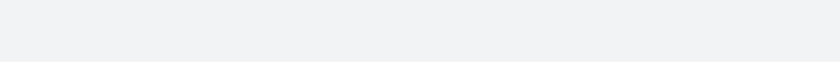
t = 0.00 s
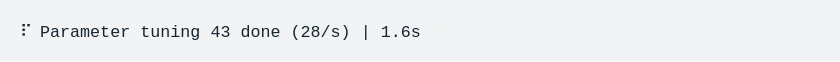
t = 1.62 s
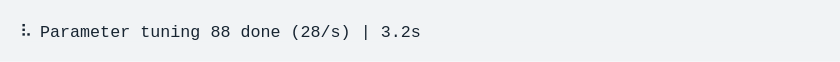
t = 3.23 s
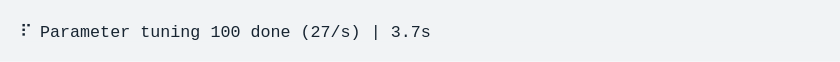
t = 4.85 s
t = 6.46 s: frame unchanged from t = 4.85 s, image omitted
t = 8.08 s: frame unchanged from t = 4.85 s, image omitted

The animated SVG that drew these frames (rendered in a browser with its animation timeline set to each time). Animation: 1 CSS @keyframes rule; one cycle of 9.70 s, repeats indefinitely.

<svg xmlns="http://www.w3.org/2000/svg" xmlns:xlink="http://www.w3.org/1999/xlink" width="840" height="61.71"><rect width="840" height="61.71" class="a" rx="0" ry="0"/><svg xmlns="http://www.w3.org/2000/svg" xmlns:xlink="http://www.w3.org/1999/xlink" width="800" height="21.71" x="20" y="20" viewBox="0 0 80 2.171"><style>@keyframes e{0%{transform:translateX(0)}.5%{transform:translateX(-160px)}1.7%{transform:translateX(-240px)}3.5%{transform:translateX(-320px)}5.8%{transform:translateX(-400px)}8%{transform:translateX(-480px)}10.2%{transform:translateX(-560px)}12.2%{transform:translateX(-640px)}14.4%{transform:translateX(-720px)}16.3%{transform:translateX(-800px)}18.4%{transform:translateX(-880px)}20.7%{transform:translateX(-960px)}22.6%{transform:translateX(-1040px)}24.7%{transform:translateX(-1120px)}27%{transform:translateX(-1200px)}28.9%{transform:translateX(-1280px)}30.9%{transform:translateX(-1360px)}33.2%{transform:translateX(-1440px)}35.2%{transform:translateX(-1520px)}37.5%{transform:translateX(-1600px)}38.1%{transform:translateX(-1840px)}}.a{fill:#f1f3f5}.b{font-family:&apos;Fira Code&apos;,Monaco,Consolas,Menlo,&apos;Bitstream Vera Sans Mono&apos;,&apos;Powerline Symbols&apos;,monospace}.c{fill:#172431;white-space:pre}.d{fill:transparent}.f{animation-duration:9.694784s;animation-iteration-count:infinite;animation-name:e;animation-timing-function:steps(1,end)}</style><g class="b" font-family="'Fira Code',Monaco,Consolas,Menlo,'Bitstream Vera Sans Mono','Powerline Symbols',monospace" font-size="1.67"><defs><symbol id="1"><text x="0" y="1.67" class="c" font-size="1.67">⠏</text><text x="2.004" y="1.67" class="c" font-size="1.67">Parameter</text><text x="12.024" y="1.67" class="c" font-size="1.67">tuning</text><text x="19.038" y="1.67" class="c" font-size="1.67">100</text><text x="23.046" y="1.67" class="c" font-size="1.67">done</text><text x="28.056" y="1.67" class="c" font-size="1.67">(27/s)</text><text x="35.07" y="1.67" class="c" font-size="1.67">|</text><text x="37.074" y="1.67" class="c" font-size="1.67">3.7s</text></symbol><symbol id="a"><rect width="80" height="1" x="0" y="0" class="d"/></symbol></defs><rect width="80" height="2.171" class="a"/><g class="f"><svg width="2000" x="0" y="0"><svg x="0"><use xlink:href="#a"/></svg><svg x="80"><use xlink:href="#a"/></svg><svg x="160"><use xlink:href="#a"/><text x="0" y="1.67" class="c" font-size="1.67">⠙</text><text x="2.004" y="1.67" class="c" font-size="1.67">Parameter</text><text x="12.024" y="1.67" class="c" font-size="1.67">tuning</text><text x="19.038" y="1.67" class="c" font-size="1.67">1</text><text x="21.042" y="1.67" class="c" font-size="1.67">done</text><text x="26.052" y="1.67" class="c" font-size="1.67">(28/s)</text><text x="33.066" y="1.67" class="c" font-size="1.67">|</text><text x="35.07" y="1.67" class="c" font-size="1.67">36ms</text></svg><svg x="240"><use xlink:href="#a"/><text x="0" y="1.67" class="c" font-size="1.67">⠹</text><text x="2.004" y="1.67" class="c" font-size="1.67">Parameter</text><text x="12.024" y="1.67" class="c" font-size="1.67">tuning</text><text x="19.038" y="1.67" class="c" font-size="1.67">4</text><text x="21.042" y="1.67" class="c" font-size="1.67">done</text><text x="26.052" y="1.67" class="c" font-size="1.67">(28/s)</text><text x="33.066" y="1.67" class="c" font-size="1.67">|</text><text x="35.07" y="1.67" class="c" font-size="1.67">146ms</text></svg><svg x="320"><use xlink:href="#a"/><text x="0" y="1.67" class="c" font-size="1.67">⠸</text><text x="2.004" y="1.67" class="c" font-size="1.67">Parameter</text><text x="12.024" y="1.67" class="c" font-size="1.67">tuning</text><text x="19.038" y="1.67" class="c" font-size="1.67">9</text><text x="21.042" y="1.67" class="c" font-size="1.67">done</text><text x="26.052" y="1.67" class="c" font-size="1.67">(27/s)</text><text x="33.066" y="1.67" class="c" font-size="1.67">|</text><text x="35.07" y="1.67" class="c" font-size="1.67">328ms</text></svg><svg x="400"><use xlink:href="#a"/><text x="0" y="1.67" class="c" font-size="1.67">⠼</text><text x="2.004" y="1.67" class="c" font-size="1.67">Parameter</text><text x="12.024" y="1.67" class="c" font-size="1.67">tuning</text><text x="19.038" y="1.67" class="c" font-size="1.67">15</text><text x="22.044" y="1.67" class="c" font-size="1.67">done</text><text x="27.054" y="1.67" class="c" font-size="1.67">(28/s)</text><text x="34.068" y="1.67" class="c" font-size="1.67">|</text><text x="36.072" y="1.67" class="c" font-size="1.67">535ms</text></svg><svg x="480"><use xlink:href="#a"/><text x="0" y="1.67" class="c" font-size="1.67">⠴</text><text x="2.004" y="1.67" class="c" font-size="1.67">Parameter</text><text x="12.024" y="1.67" class="c" font-size="1.67">tuning</text><text x="19.038" y="1.67" class="c" font-size="1.67">21</text><text x="22.044" y="1.67" class="c" font-size="1.67">done</text><text x="27.054" y="1.67" class="c" font-size="1.67">(28/s)</text><text x="34.068" y="1.67" class="c" font-size="1.67">|</text><text x="36.072" y="1.67" class="c" font-size="1.67">752ms</text></svg><svg x="560"><use xlink:href="#a"/><text x="0" y="1.67" class="c" font-size="1.67">⠦</text><text x="2.004" y="1.67" class="c" font-size="1.67">Parameter</text><text x="12.024" y="1.67" class="c" font-size="1.67">tuning</text><text x="19.038" y="1.67" class="c" font-size="1.67">27</text><text x="22.044" y="1.67" class="c" font-size="1.67">done</text><text x="27.054" y="1.67" class="c" font-size="1.67">(28/s)</text><text x="34.068" y="1.67" class="c" font-size="1.67">|</text><text x="36.072" y="1.67" class="c" font-size="1.67">968ms</text></svg><svg x="640"><use xlink:href="#a"/><text x="0" y="1.67" class="c" font-size="1.67">⠧</text><text x="2.004" y="1.67" class="c" font-size="1.67">Parameter</text><text x="12.024" y="1.67" class="c" font-size="1.67">tuning</text><text x="19.038" y="1.67" class="c" font-size="1.67">32</text><text x="22.044" y="1.67" class="c" font-size="1.67">done</text><text x="27.054" y="1.67" class="c" font-size="1.67">(28/s)</text><text x="34.068" y="1.67" class="c" font-size="1.67">|</text><text x="36.072" y="1.67" class="c" font-size="1.67">1.2s</text></svg><svg x="720"><use xlink:href="#a"/><text x="0" y="1.67" class="c" font-size="1.67">⠇</text><text x="2.004" y="1.67" class="c" font-size="1.67">Parameter</text><text x="12.024" y="1.67" class="c" font-size="1.67">tuning</text><text x="19.038" y="1.67" class="c" font-size="1.67">38</text><text x="22.044" y="1.67" class="c" font-size="1.67">done</text><text x="27.054" y="1.67" class="c" font-size="1.67">(28/s)</text><text x="34.068" y="1.67" class="c" font-size="1.67">|</text><text x="36.072" y="1.67" class="c" font-size="1.67">1.4s</text></svg><svg x="800"><use xlink:href="#a"/><text x="0" y="1.67" class="c" font-size="1.67">⠏</text><text x="2.004" y="1.67" class="c" font-size="1.67">Parameter</text><text x="12.024" y="1.67" class="c" font-size="1.67">tuning</text><text x="19.038" y="1.67" class="c" font-size="1.67">43</text><text x="22.044" y="1.67" class="c" font-size="1.67">done</text><text x="27.054" y="1.67" class="c" font-size="1.67">(28/s)</text><text x="34.068" y="1.67" class="c" font-size="1.67">|</text><text x="36.072" y="1.67" class="c" font-size="1.67">1.6s</text></svg><svg x="880"><use xlink:href="#a"/><text x="0" y="1.67" class="c" font-size="1.67">⠋</text><text x="2.004" y="1.67" class="c" font-size="1.67">Parameter</text><text x="12.024" y="1.67" class="c" font-size="1.67">tuning</text><text x="19.038" y="1.67" class="c" font-size="1.67">49</text><text x="22.044" y="1.67" class="c" font-size="1.67">done</text><text x="27.054" y="1.67" class="c" font-size="1.67">(28/s)</text><text x="34.068" y="1.67" class="c" font-size="1.67">|</text><text x="36.072" y="1.67" class="c" font-size="1.67">1.8s</text></svg><svg x="960"><use xlink:href="#a"/><text x="0" y="1.67" class="c" font-size="1.67">⠙</text><text x="2.004" y="1.67" class="c" font-size="1.67">Parameter</text><text x="12.024" y="1.67" class="c" font-size="1.67">tuning</text><text x="19.038" y="1.67" class="c" font-size="1.67">55</text><text x="22.044" y="1.67" class="c" font-size="1.67">done</text><text x="27.054" y="1.67" class="c" font-size="1.67">(28/s)</text><text x="34.068" y="1.67" class="c" font-size="1.67">|</text><text x="36.072" y="1.67" class="c" font-size="1.67">2s</text></svg><svg x="1040"><use xlink:href="#a"/><text x="0" y="1.67" class="c" font-size="1.67">⠹</text><text x="2.004" y="1.67" class="c" font-size="1.67">Parameter</text><text x="12.024" y="1.67" class="c" font-size="1.67">tuning</text><text x="19.038" y="1.67" class="c" font-size="1.67">60</text><text x="22.044" y="1.67" class="c" font-size="1.67">done</text><text x="27.054" y="1.67" class="c" font-size="1.67">(28/s)</text><text x="34.068" y="1.67" class="c" font-size="1.67">|</text><text x="36.072" y="1.67" class="c" font-size="1.67">2.2s</text></svg><svg x="1120"><use xlink:href="#a"/><text x="0" y="1.67" class="c" font-size="1.67">⠸</text><text x="2.004" y="1.67" class="c" font-size="1.67">Parameter</text><text x="12.024" y="1.67" class="c" font-size="1.67">tuning</text><text x="19.038" y="1.67" class="c" font-size="1.67">66</text><text x="22.044" y="1.67" class="c" font-size="1.67">done</text><text x="27.054" y="1.67" class="c" font-size="1.67">(28/s)</text><text x="34.068" y="1.67" class="c" font-size="1.67">|</text><text x="36.072" y="1.67" class="c" font-size="1.67">2.4s</text></svg><svg x="1200"><use xlink:href="#a"/><text x="0" y="1.67" class="c" font-size="1.67">⠼</text><text x="2.004" y="1.67" class="c" font-size="1.67">Parameter</text><text x="12.024" y="1.67" class="c" font-size="1.67">tuning</text><text x="19.038" y="1.67" class="c" font-size="1.67">72</text><text x="22.044" y="1.67" class="c" font-size="1.67">done</text><text x="27.054" y="1.67" class="c" font-size="1.67">(28/s)</text><text x="34.068" y="1.67" class="c" font-size="1.67">|</text><text x="36.072" y="1.67" class="c" font-size="1.67">2.6s</text></svg><svg x="1280"><use xlink:href="#a"/><text x="0" y="1.67" class="c" font-size="1.67">⠴</text><text x="2.004" y="1.67" class="c" font-size="1.67">Parameter</text><text x="12.024" y="1.67" class="c" font-size="1.67">tuning</text><text x="19.038" y="1.67" class="c" font-size="1.67">77</text><text x="22.044" y="1.67" class="c" font-size="1.67">done</text><text x="27.054" y="1.67" class="c" font-size="1.67">(28/s)</text><text x="34.068" y="1.67" class="c" font-size="1.67">|</text><text x="36.072" y="1.67" class="c" font-size="1.67">2.8s</text></svg><svg x="1360"><use xlink:href="#a"/><text x="0" y="1.67" class="c" font-size="1.67">⠦</text><text x="2.004" y="1.67" class="c" font-size="1.67">Parameter</text><text x="12.024" y="1.67" class="c" font-size="1.67">tuning</text><text x="19.038" y="1.67" class="c" font-size="1.67">82</text><text x="22.044" y="1.67" class="c" font-size="1.67">done</text><text x="27.054" y="1.67" class="c" font-size="1.67">(28/s)</text><text x="34.068" y="1.67" class="c" font-size="1.67">|</text><text x="36.072" y="1.67" class="c" font-size="1.67">3s</text></svg><svg x="1440"><use xlink:href="#a"/><text x="0" y="1.67" class="c" font-size="1.67">⠧</text><text x="2.004" y="1.67" class="c" font-size="1.67">Parameter</text><text x="12.024" y="1.67" class="c" font-size="1.67">tuning</text><text x="19.038" y="1.67" class="c" font-size="1.67">88</text><text x="22.044" y="1.67" class="c" font-size="1.67">done</text><text x="27.054" y="1.67" class="c" font-size="1.67">(28/s)</text><text x="34.068" y="1.67" class="c" font-size="1.67">|</text><text x="36.072" y="1.67" class="c" font-size="1.67">3.2s</text></svg><svg x="1520"><use xlink:href="#a"/><text x="0" y="1.67" class="c" font-size="1.67">⠇</text><text x="2.004" y="1.67" class="c" font-size="1.67">Parameter</text><text x="12.024" y="1.67" class="c" font-size="1.67">tuning</text><text x="19.038" y="1.67" class="c" font-size="1.67">93</text><text x="22.044" y="1.67" class="c" font-size="1.67">done</text><text x="27.054" y="1.67" class="c" font-size="1.67">(27/s)</text><text x="34.068" y="1.67" class="c" font-size="1.67">|</text><text x="36.072" y="1.67" class="c" font-size="1.67">3.4s</text></svg><svg x="1600"><use xlink:href="#a"/><text x="0" y="1.67" class="c" font-size="1.67">⠏</text><text x="2.004" y="1.67" class="c" font-size="1.67">Parameter</text><text x="12.024" y="1.67" class="c" font-size="1.67">tuning</text><text x="19.038" y="1.67" class="c" font-size="1.67">99</text><text x="22.044" y="1.67" class="c" font-size="1.67">done</text><text x="27.054" y="1.67" class="c" font-size="1.67">(27/s)</text><text x="34.068" y="1.67" class="c" font-size="1.67">|</text><text x="36.072" y="1.67" class="c" font-size="1.67">3.6s</text></svg><svg x="1680"><use xlink:href="#a"/><use y="0" xlink:href="#1"/></svg><svg x="1760"><use xlink:href="#a"/><use y="0" xlink:href="#1"/></svg><svg x="1840"><use xlink:href="#a"/><use y="0" xlink:href="#1"/></svg><svg x="1920"><use xlink:href="#a"/><use y="0" xlink:href="#1"/></svg></svg></g></g></svg></svg>
